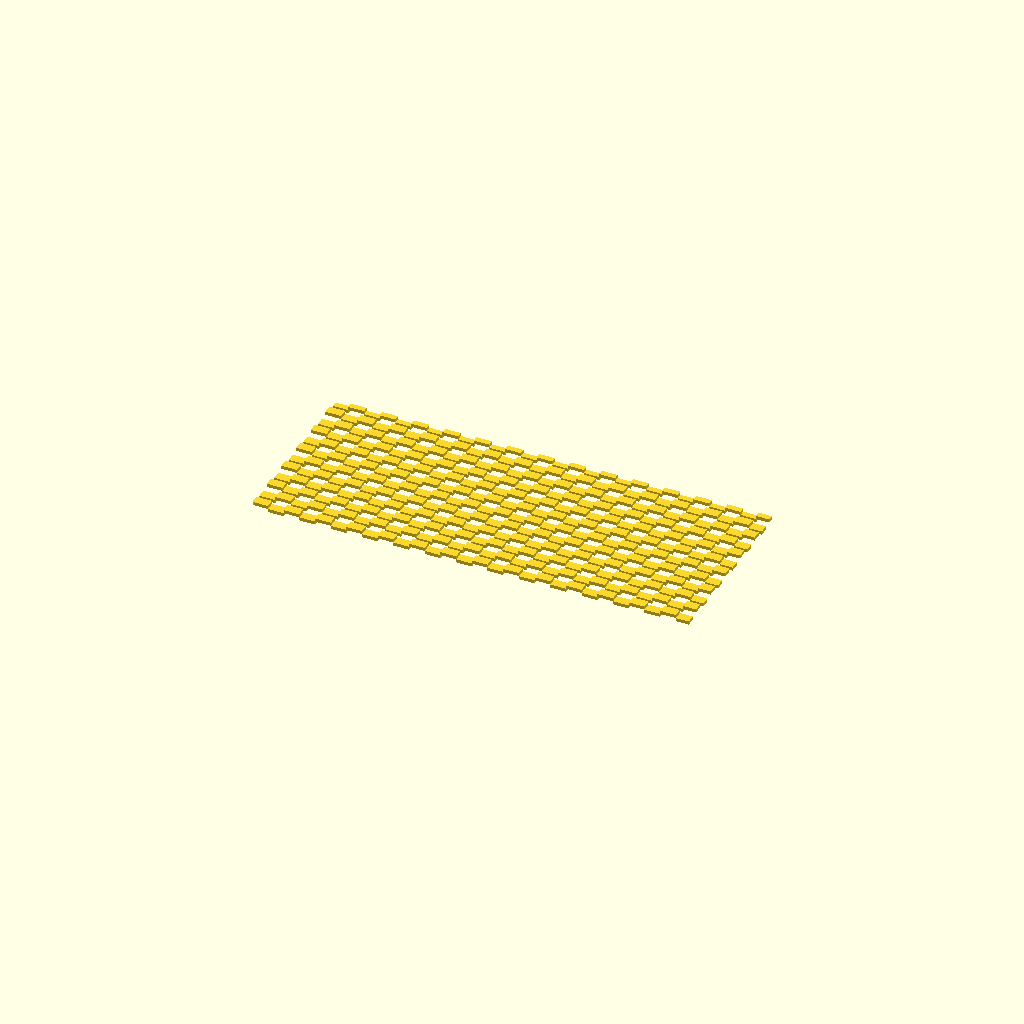
Cell 1: rendered with the file's own defaults.
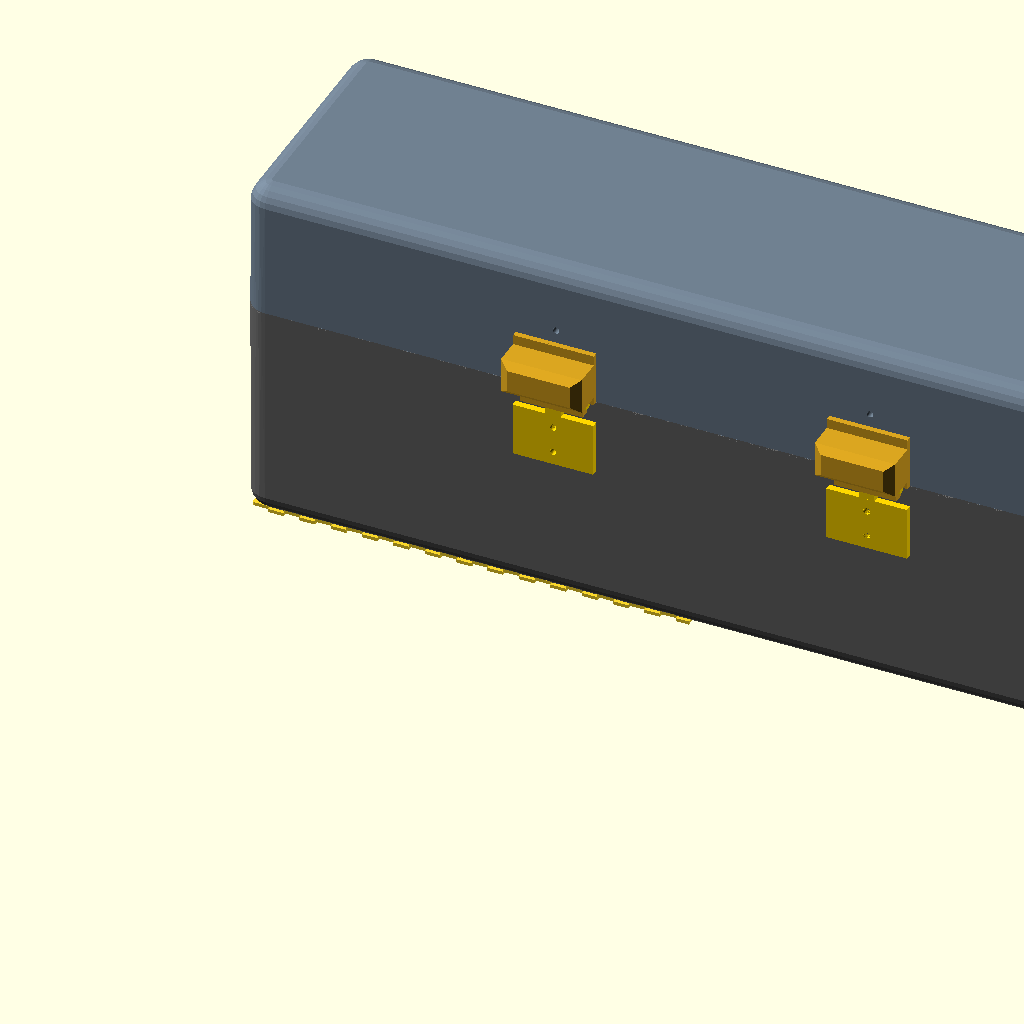
Cell 2: the same model with render_assembly = true.
One fixed orthographic camera (rotation 55°, 0°, 25°; colour scheme Cornfield) for every cell.
Source of the model, cad/stl_weave_x_left.scad:
include <protective_storage_box.scad>
lid_angle = 0;
show_tray_in_assembly = false;
render_assembly = false;
lid_weave_x_strips_left();
Parameter table extracted from the source (name, type, default, range or options):
lid_angle: number, default 0
show_tray_in_assembly: bool, default false
render_assembly: bool, default false
